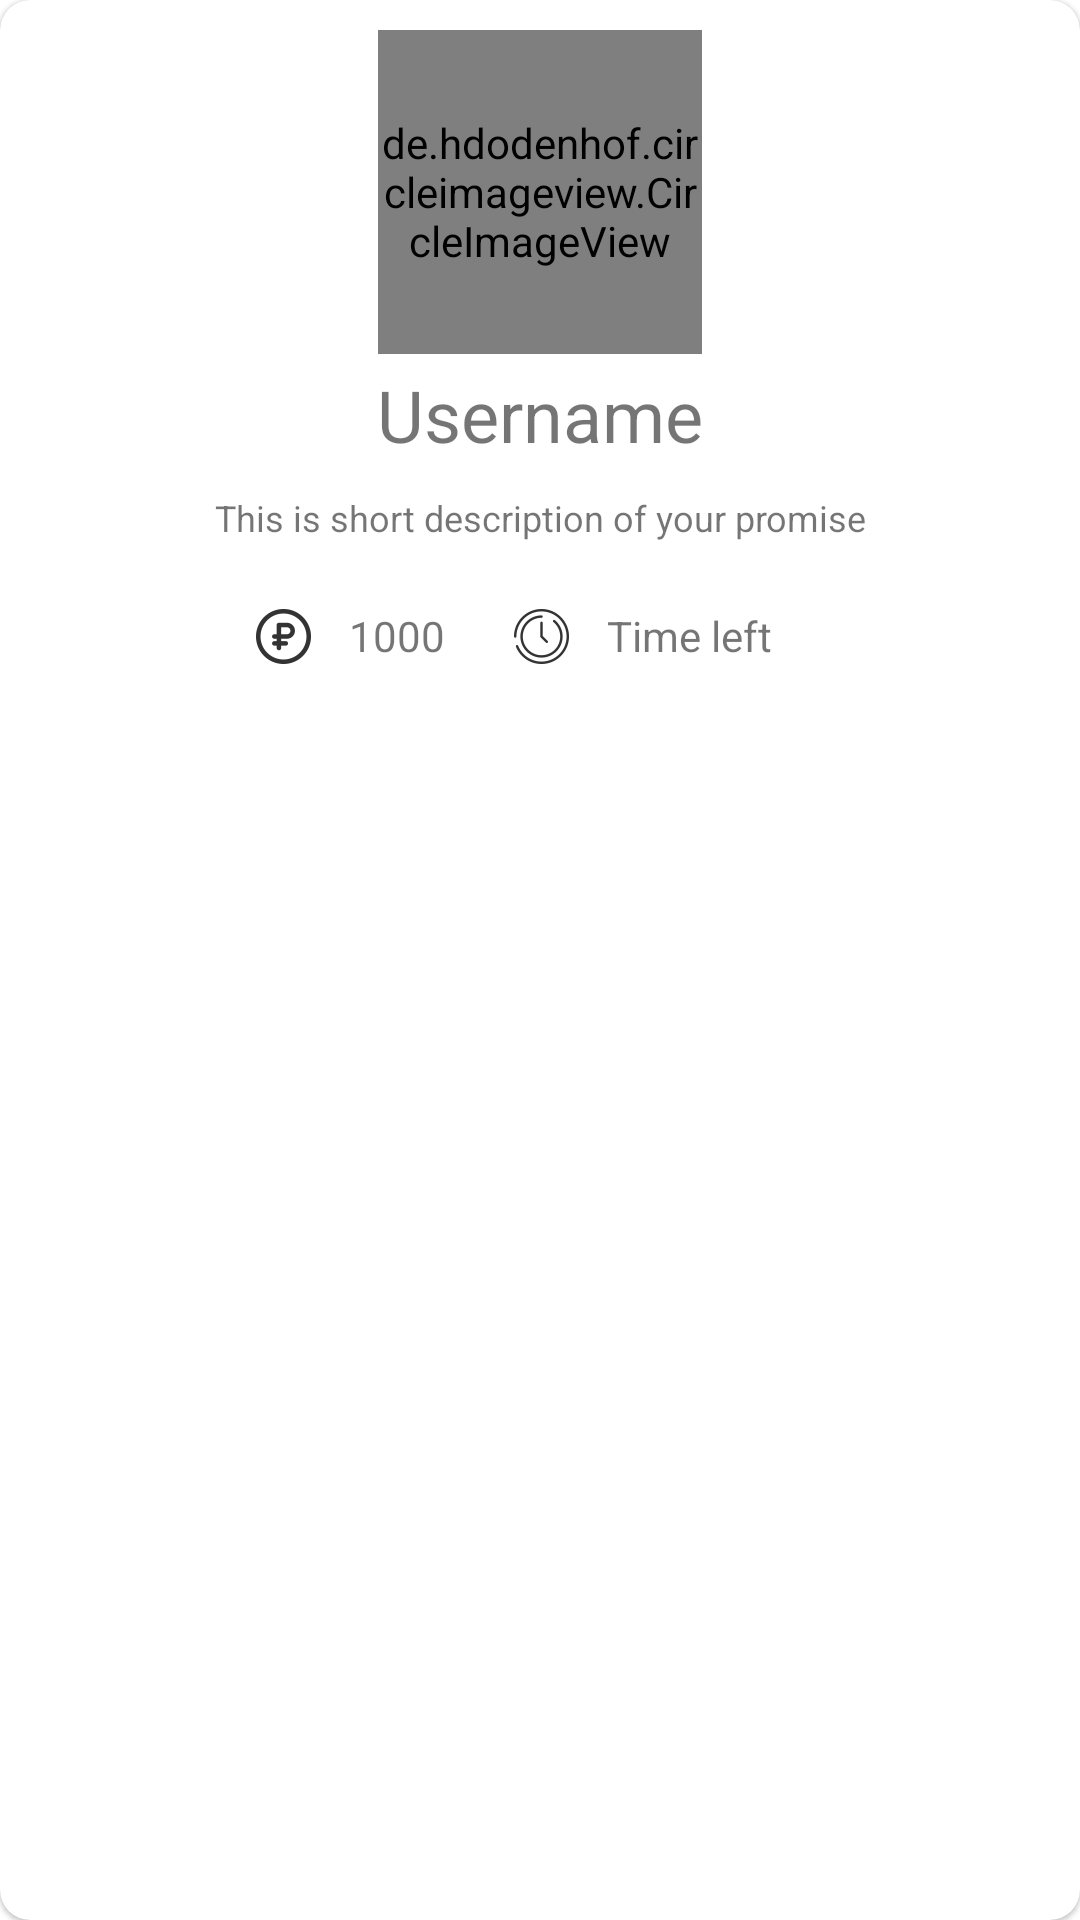

Write the Android layout XML for this screen, with the resource values it uses.
<!-- AndroidManifest.xml: application theme AppTheme -->
<!-- res/layout/promise_import_item.xml -->
<com.google.android.material.card.MaterialCardView xmlns:android="http://schemas.android.com/apk/res/android"
    xmlns:card_view="http://schemas.android.com/apk/res-auto"
    android:id="@+id/card_view"
    android:layout_width="match_parent"
    android:layout_height="250dp"
    android:layout_centerVertical="true"
    android:layout_margin="5dp"
    card_view:cardCornerRadius="10dp">

    <com.google.android.material.floatingactionbutton.FloatingActionButton
        android:id="@+id/accepted_fab_button"
        xmlns:app="http://schemas.android.com/apk/res-auto"
        android:visibility="invisible"
        android:layout_width="60dp"
        android:layout_height="60dp"
        android:backgroundTint="@color/ambitine_primary_color"
        android:layout_marginTop="40dp"
        android:layout_marginStart="240dp"
        app:fabCustomSize="60dp"
        android:src="@drawable/acceptimg"
        />


    <LinearLayout
            android:layout_width="match_parent"
            android:layout_height="match_parent"
            android:layout_marginTop="10dp"
            android:gravity="center|top"
            android:orientation="vertical">



            <de.hdodenhof.circleimageview.CircleImageView
                android:id="@+id/feed_avatar"
                android:layout_width="108dp"
                android:layout_height="108dp"
                android:src="@drawable/conference"
                card_view:civ_border_color="#FF000000"
                card_view:civ_border_width="2dp" />

            <TextView
                android:id="@+id/promise_username"
                android:layout_width="wrap_content"
                android:layout_height="wrap_content"
                android:layout_marginTop="4dp"
                android:text="@string/username_feed_mock"
                android:textSize="24sp" />

            <TextView
                android:id="@+id/promise_text"
                android:layout_width="wrap_content"
                android:layout_height="wrap_content"
                android:layout_marginTop="10dp"
                android:text="@string/desc_mock"
                android:textAlignment="center"
                android:textSize="12sp" />


        </LinearLayout>

    <com.google.android.material.floatingactionbutton.FloatingActionButton
        xmlns:app="http://schemas.android.com/apk/res-auto"
        android:id="@+id/declined_fab_button"
        android:layout_width="60dp"
        android:layout_height="60dp"
        android:backgroundTint="@color/declined_promises"
        android:visibility="invisible"
        android:layout_marginStart="50dp"
        android:layout_marginEnd="250dp"
        android:layout_marginTop="40dp"
        app:fabCustomSize="60dp"
        android:src="@drawable/cancelimg"
        />


    <LinearLayout
        android:layout_width="match_parent"
        android:layout_height="wrap_content"
        android:layout_marginTop="200dp"
        android:gravity="center"
        android:orientation="horizontal">


        <ImageView
            android:layout_width="wrap_content"
            android:layout_height="wrap_content"
            android:contentDescription="@string/sum_promise_desc"
            android:src="@drawable/ic_ruble" />

        <TextView
            android:id="@+id/deposit_value"
            android:layout_width="wrap_content"
            android:layout_height="wrap_content"
            android:layout_marginStart="10dp"
            android:layout_marginEnd="20dp"
            android:text="@string/feed_default_total" />

        <ImageView
            android:layout_width="wrap_content"
            android:layout_height="wrap_content"
            android:contentDescription="@string/sum_promise_desc"
            android:src="@drawable/ic_time" />

        <TextView
            android:id="@+id/time_lefted"
            android:layout_width="wrap_content"
            android:layout_height="wrap_content"
            android:layout_marginStart="10dp"
            android:layout_marginEnd="20dp"
            android:text="@string/timer_feed_mock" />


    </LinearLayout>

</com.google.android.material.card.MaterialCardView>
<!-- resources referenced by this layout -->
<resources>
  <color name="ambitine_primary_color">#00A997</color>
  <color name="declined_promises">#D64141</color>
  <!-- drawable acceptimg: png bitmap (drawable-hdpi, 378 bytes) -->
  <!-- drawable cancelimg: png bitmap (drawable-hdpi, 381 bytes) -->
  <!-- drawable ic_ruble: png bitmap (drawable-hdpi, 526 bytes) -->
  <!-- drawable ic_time: png bitmap (drawable-hdpi, 654 bytes) -->
  <string name="desc_mock">This is short description of your promise</string>
  <string name="feed_default_total">1000</string>
  <string name="sum_promise_desc">Sum of your promises</string>
  <string name="timer_feed_mock">Time left</string>
  <string name="username_feed_mock">Username</string>
  <style name="AppTheme" parent="Theme.MaterialComponents.Light">
          
          <item name="colorPrimary">@color/colorPrimary</item>
          <item name="colorPrimaryDark">@color/colorPrimaryDark</item>
          <item name="colorAccent">@color/colorAccent</item>
      </style>
  <color name="colorPrimary">#008577</color>
  <color name="colorPrimaryDark">#202020</color>
  <color name="colorAccent">#202020</color>
</resources>
